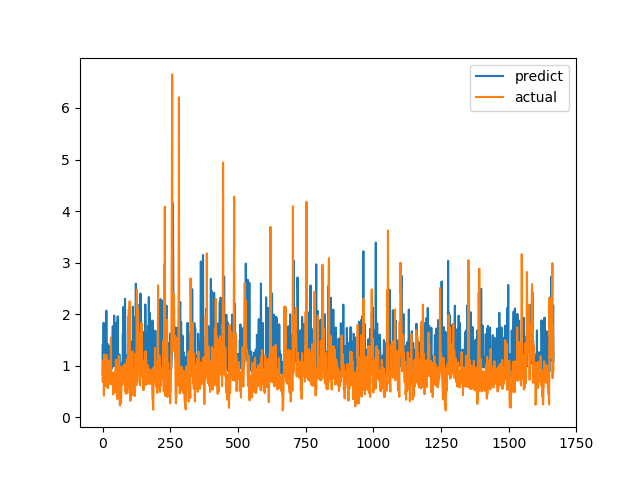

Values plotted in this chart, from the file beside it:
predict, actual
0.8333, 0.6915
1.41, 0.8558
0.9271, 0.7094
1.442, 1.015
1.834, 1.116
1.017, 0.4183
1.02, 1.002
1.206, 1.219
1.413, 1.143
1.056, 0.6528
1.746, 0.6747
1.316, 0.601
1.695, 0.6695
1.11, 0.6538
2.067, 0.7814
1.073, 1.206
0.9585, 0.8469
0.9353, 0.8286
1.428, 0.6482
1.051, 0.5624
1.004, 0.7183
1.057, 1.1
0.8765, 0.9542
1.001, 0.729
0.9259, 0.6694
1.078, 0.8631
0.975, 0.6465
1.382, 0.8223
0.9155, 0.9236
0.8646, 0.8301
0.9631, 1.067
0.9879, 1.546
0.9323, 0.6827
1.266, 0.6386
1.067, 0.6464
0.9552, 0.6881
1.137, 0.7274
1.552, 0.65
1.768, 0.8694
1.083, 0.4409
1.196, 0.4519
0.9905, 0.7575
1.626, 0.4952
1.973, 0.6851
1.04, 0.7244
1.15, 0.8654
1.094, 0.74
0.9892, 0.8071
1.095, 0.8204
0.9035, 1.114
0.9482, 1.109
1.834, 0.4751
0.9754, 1.039
1.214, 0.9458
1.155, 0.7878
0.9692, 0.3505
1.957, 0.9368
1.124, 0.9868
1.201, 0.647
0.9212, 1.03
... 1,606 more rows
